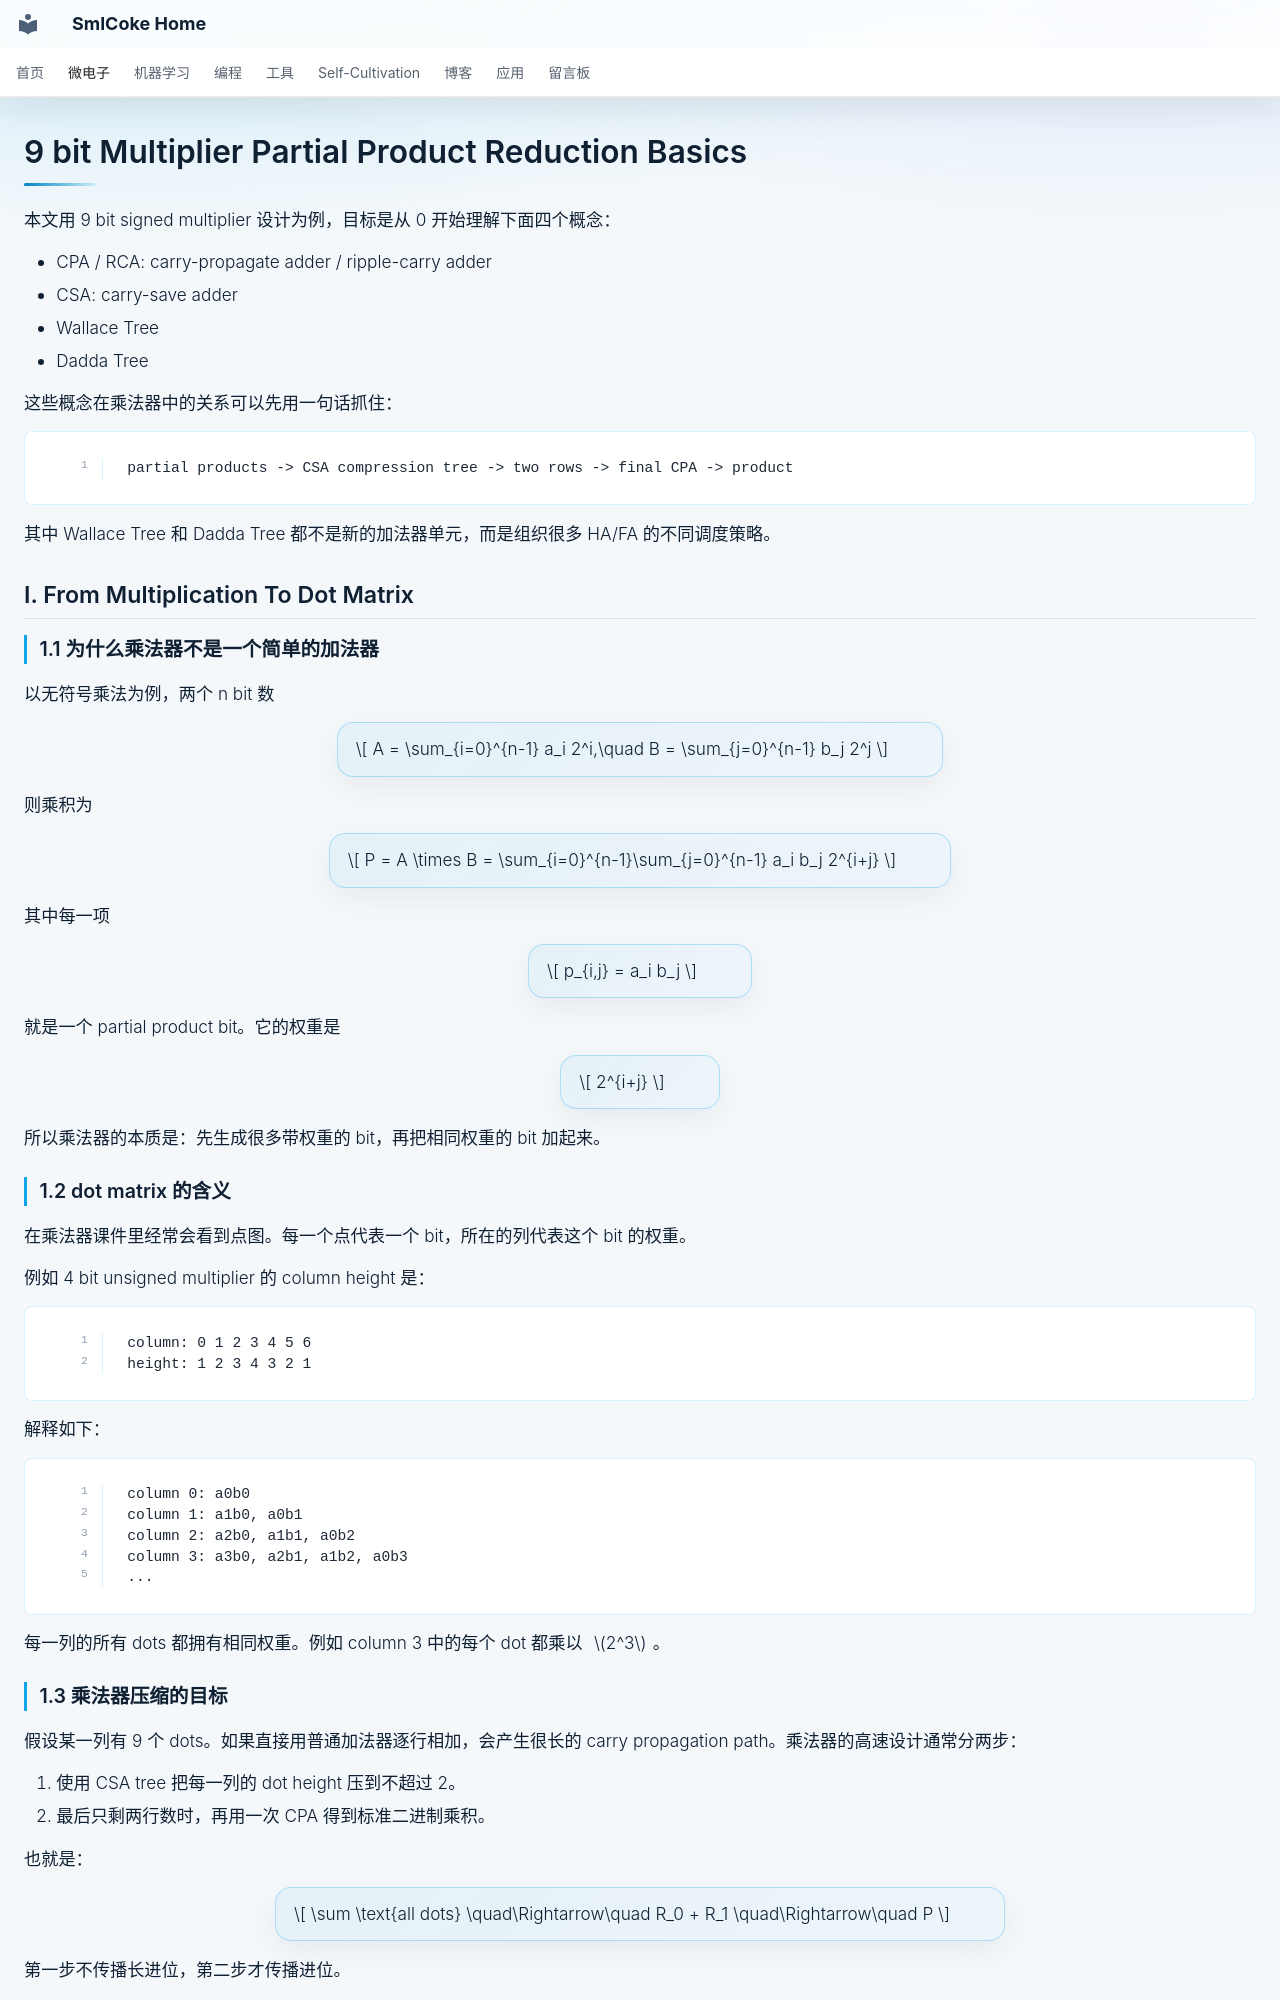

repository: SmlCoke/smlcoke-web · page: microelectronics/soc/arithmetic/compression/index.html · generator: mkdocs

# 9 bit Multiplier Partial Product Reduction Basics

本文用 9 bit signed multiplier 设计为例，目标是从 0 开始理解下面四个概念：

- CPA / RCA: carry-propagate adder / ripple-carry adder
- CSA: carry-save adder
- Wallace Tree
- Dadda Tree

这些概念在乘法器中的关系可以先用一句话抓住：

```text
partial products -> CSA compression tree -> two rows -> final CPA -> product
```

其中 Wallace Tree 和 Dadda Tree 都不是新的加法器单元，而是组织很多 HA/FA 的不同调度策略。

## I. From Multiplication To Dot Matrix

### 1.1 为什么乘法器不是一个简单的加法器

以无符号乘法为例，两个 n bit 数

$$
A = \sum_{i=0}^{n-1} a_i 2^i,\quad
B = \sum_{j=0}^{n-1} b_j 2^j
$$

则乘积为

$$
P = A \times B
  = \sum_{i=0}^{n-1}\sum_{j=0}^{n-1} a_i b_j 2^{i+j}
$$

其中每一项

$$
p_{i,j} = a_i b_j
$$

就是一个 partial product bit。它的权重是

$$
2^{i+j}
$$

所以乘法器的本质是：先生成很多带权重的 bit，再把相同权重的 bit 加起来。

### 1.2 dot matrix 的含义

在乘法器课件里经常会看到点图。每一个点代表一个 bit，所在的列代表这个 bit 的权重。

例如 4 bit unsigned multiplier 的 column height 是：

```text
column: 0 1 2 3 4 5 6
height: 1 2 3 4 3 2 1
```

解释如下：

```text
column 0: a0b0
column 1: a1b0, a0b1
column 2: a2b0, a1b1, a0b2
column 3: a3b0, a2b1, a1b2, a0b3
...
```

每一列的所有 dots 都拥有相同权重。例如 column 3 中的每个 dot 都乘以 \(2^3\)。
